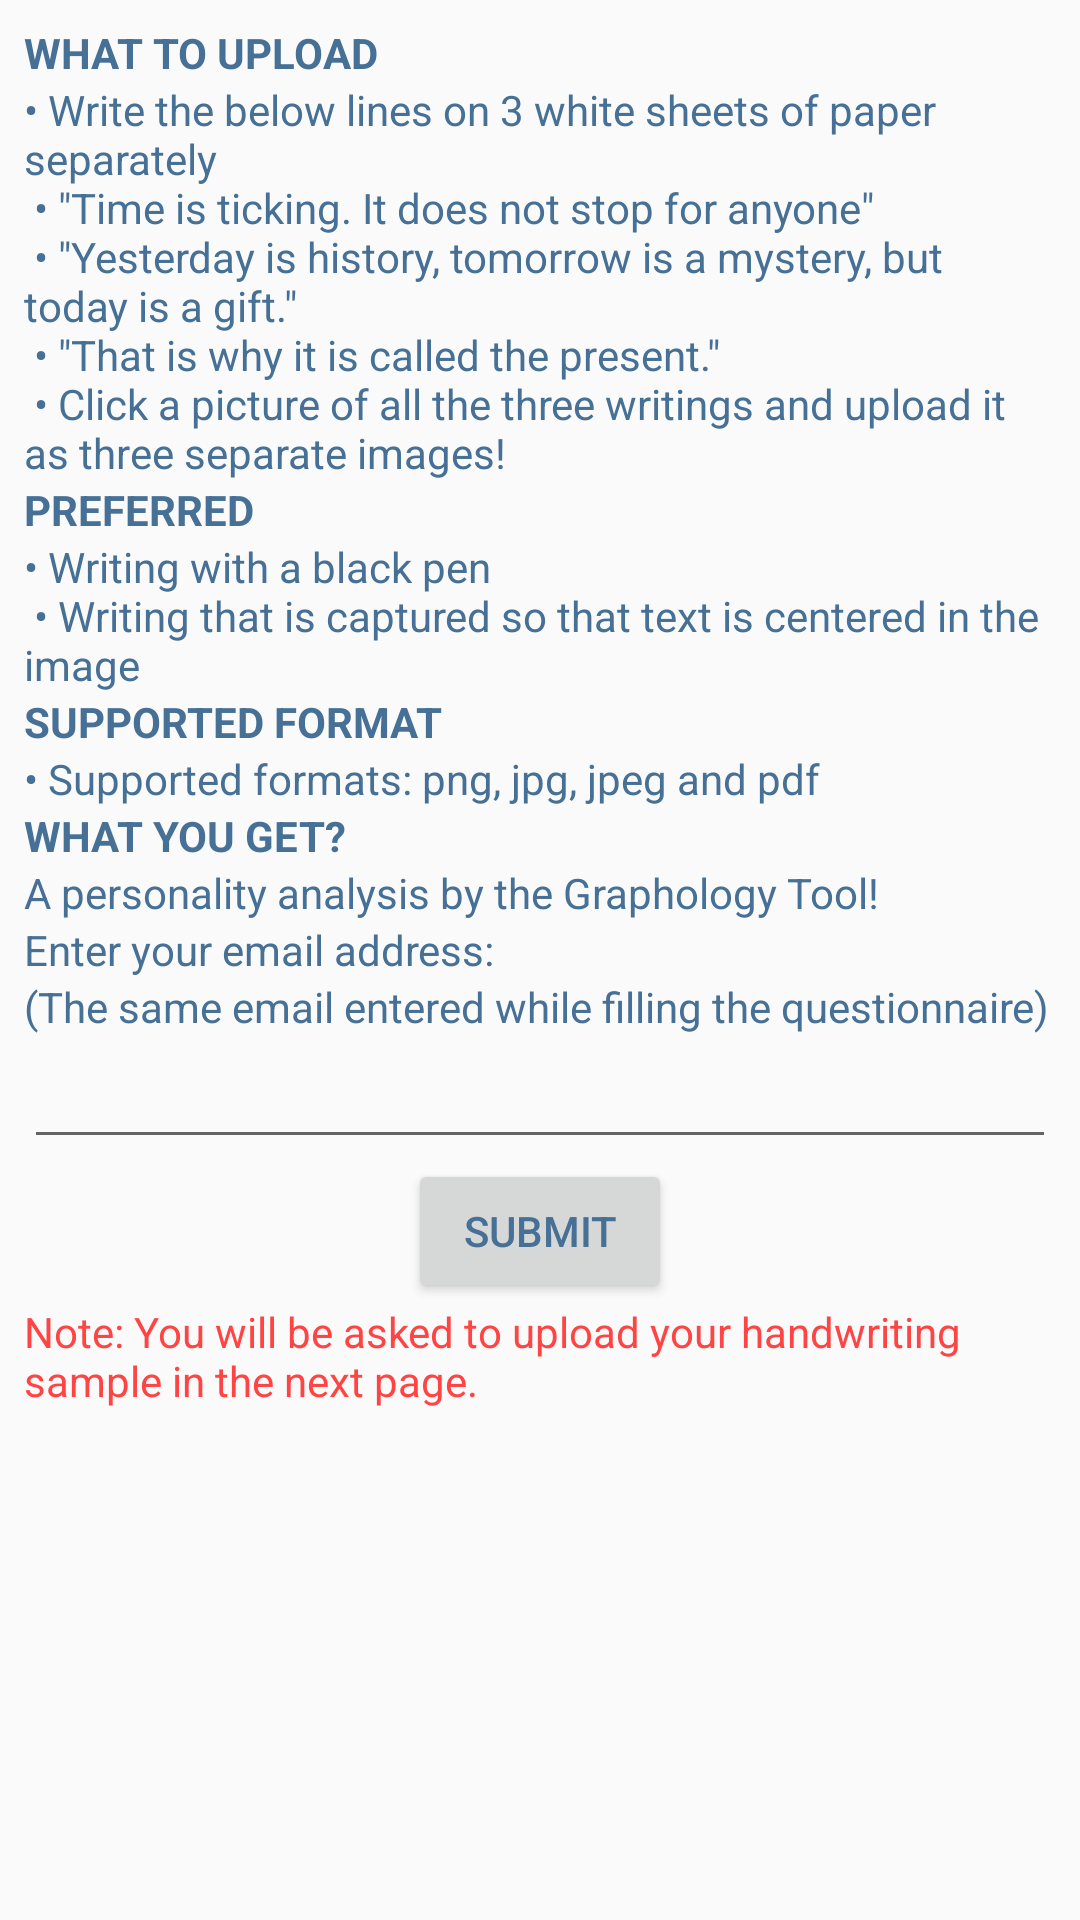

The Android layout XML behind this screen, and the referenced resources:
<!-- AndroidManifest.xml: application theme AppTheme -->
<!-- res/layout/activity_email.xml -->
<?xml version="1.0" encoding="utf-8"?>
<ScrollView xmlns:android="http://schemas.android.com/apk/res/android"
    xmlns:app="http://schemas.android.com/apk/res-auto"
    xmlns:tools="http://schemas.android.com/tools"
    android:layout_width="match_parent"
    android:layout_height="match_parent"
    android:orientation="vertical"
    android:id="@+id/parentLayout"
    tools:context=".UploadActivity">

    <androidx.constraintlayout.widget.ConstraintLayout
        android:layout_width="match_parent"
        android:layout_height="match_parent"
        android:orientation="vertical"
        android:padding="8dp"
        app:layout_constraintEnd_toEndOf="parent"
        tools:layout_editor_absoluteY="1dp">



        <TextView
            android:id="@+id/textView2"
            android:layout_width="match_parent"
            android:layout_height="wrap_content"
            android:text="@string/what_to_upload_header"
            android:textStyle="bold"
            app:layout_constraintTop_toBottomOf="@+id/imageView"
            />

        <TextView
            android:id="@+id/textView"
            android:layout_width="wrap_content"
            android:layout_height="wrap_content"
            android:text="@string/what_to_upload_content"
            app:layout_constraintEnd_toEndOf="parent"
            app:layout_constraintStart_toStartOf="parent"
            app:layout_constraintTop_toBottomOf="@+id/textView2" />

        <TextView
            android:id="@+id/textView3"
            android:layout_width="match_parent"
            android:layout_height="wrap_content"
            android:text="PREFERRED"
            android:textStyle="bold"
            app:layout_constraintEnd_toEndOf="parent"
            app:layout_constraintStart_toStartOf="parent"
            app:layout_constraintTop_toBottomOf="@+id/textView" />

        <TextView
            android:id="@+id/textView6"
            android:layout_width="wrap_content"
            android:layout_height="wrap_content"
            android:text="@string/preferred_content"
            app:layout_constraintEnd_toEndOf="parent"
            app:layout_constraintStart_toStartOf="parent"
            app:layout_constraintTop_toBottomOf="@+id/textView3" />

        <TextView
            android:id="@+id/textView4"
            android:layout_width="match_parent"
            android:layout_height="match_parent"
            android:text="SUPPORTED FORMAT"
            android:textStyle="bold"
            app:layout_constraintTop_toBottomOf="@+id/textView6"/>

        <TextView
            android:id="@+id/textView5"
            android:layout_width="match_parent"
            android:layout_height="wrap_content"
            android:text="@string/supported_format_content"
            app:layout_constraintEnd_toEndOf="parent"
            app:layout_constraintStart_toStartOf="parent"
            app:layout_constraintTop_toBottomOf="@+id/textView4" />

        <TextView
            android:id="@+id/textView7"
            android:layout_width="match_parent"
            android:layout_height="match_parent"
            android:text="WHAT YOU GET?"
            android:textStyle="bold"
            app:layout_constraintTop_toBottomOf="@+id/textView5"/>

        <TextView
        android:id="@+id/textView8"
        android:layout_width="match_parent"
        android:layout_height="wrap_content"
        android:text="@string/what_you_get_content"
        app:layout_constraintEnd_toEndOf="parent"
        app:layout_constraintStart_toStartOf="parent"
        app:layout_constraintTop_toBottomOf="@+id/textView7" />

        <TextView
            android:id="@+id/textView9"
            android:layout_width="match_parent"
            android:layout_height="wrap_content"
            android:text="Enter your email address:"
            app:layout_constraintEnd_toEndOf="parent"
            app:layout_constraintStart_toStartOf="parent"
            app:layout_constraintTop_toBottomOf="@+id/textView8" />
        <TextView
            android:id="@+id/textView10"
            android:layout_width="match_parent"
            android:layout_height="wrap_content"
            android:text="(The same email entered while filling the questionnaire)"
            app:layout_constraintEnd_toEndOf="parent"
            app:layout_constraintStart_toStartOf="parent"
            app:layout_constraintTop_toBottomOf="@+id/textView9" />

        <EditText
            android:id="@+id/editTextEmailAddress"
            android:layout_width="match_parent"
            android:layout_height="wrap_content"
            android:ems="10"
            android:inputType="textEmailAddress"
            app:layout_constraintTop_toBottomOf="@+id/textView10"
             />

        <Button
            android:id="@+id/submit_email_btn"
            android:layout_width="wrap_content"
            android:layout_height="wrap_content"
            android:text="submit"
            app:layout_constraintEnd_toEndOf="parent"
            app:layout_constraintStart_toStartOf="parent"
            app:layout_constraintTop_toBottomOf="@+id/editTextEmailAddress" />

        <TextView
            android:id="@+id/textView11"
            android:layout_width="match_parent"
            android:layout_height="wrap_content"
            android:textColor="@android:color/holo_red_light"
            android:text="Note: You will be asked to upload your handwriting sample in the next page."
            app:layout_constraintEnd_toEndOf="parent"
            app:layout_constraintStart_toStartOf="parent"
            app:layout_constraintTop_toBottomOf="@+id/submit_email_btn" />
    </androidx.constraintlayout.widget.ConstraintLayout>
</ScrollView>
<!-- resources referenced by this layout -->
<resources>
  <string name="preferred_content">\u2022 Writing with a black pen\n
  \u2022 Writing that is captured so that text is centered in the image</string>
  <string name="supported_format_content">\u2022 Supported formats: png, jpg, jpeg and pdf</string>
  <string name="what_to_upload_content">\u2022 Write the below lines on 3 white sheets of paper separately\n
  \u2022 \"Time is ticking. It does not stop for anyone\"\n
  \u2022 \"Yesterday is history, tomorrow is a mystery, but today is a gift.\"\n
  \u2022 \"That is why it is called the present.\"\n
  \u2022 Click a picture of all the three writings and upload it as three separate images!</string>
  <string name="what_to_upload_header">WHAT TO UPLOAD</string>
  <string name="what_you_get_content">A personality analysis by the Graphology Tool!</string>
  <style name="AppTheme" parent="Theme.AppCompat.Light.DarkActionBar">
          
          <item name="colorPrimary">@color/colorPrimary</item>
          <item name="colorPrimaryDark">@color/colorPrimaryDark</item>
          <item name="android:textColor">#467095</item>
          <item name="colorAccent">@color/colorAccent</item>
      </style>
  <color name="colorPrimary">#467095</color>
  <color name="colorPrimaryDark">#467095</color>
  <color name="colorAccent">#03DAC5</color>
</resources>
